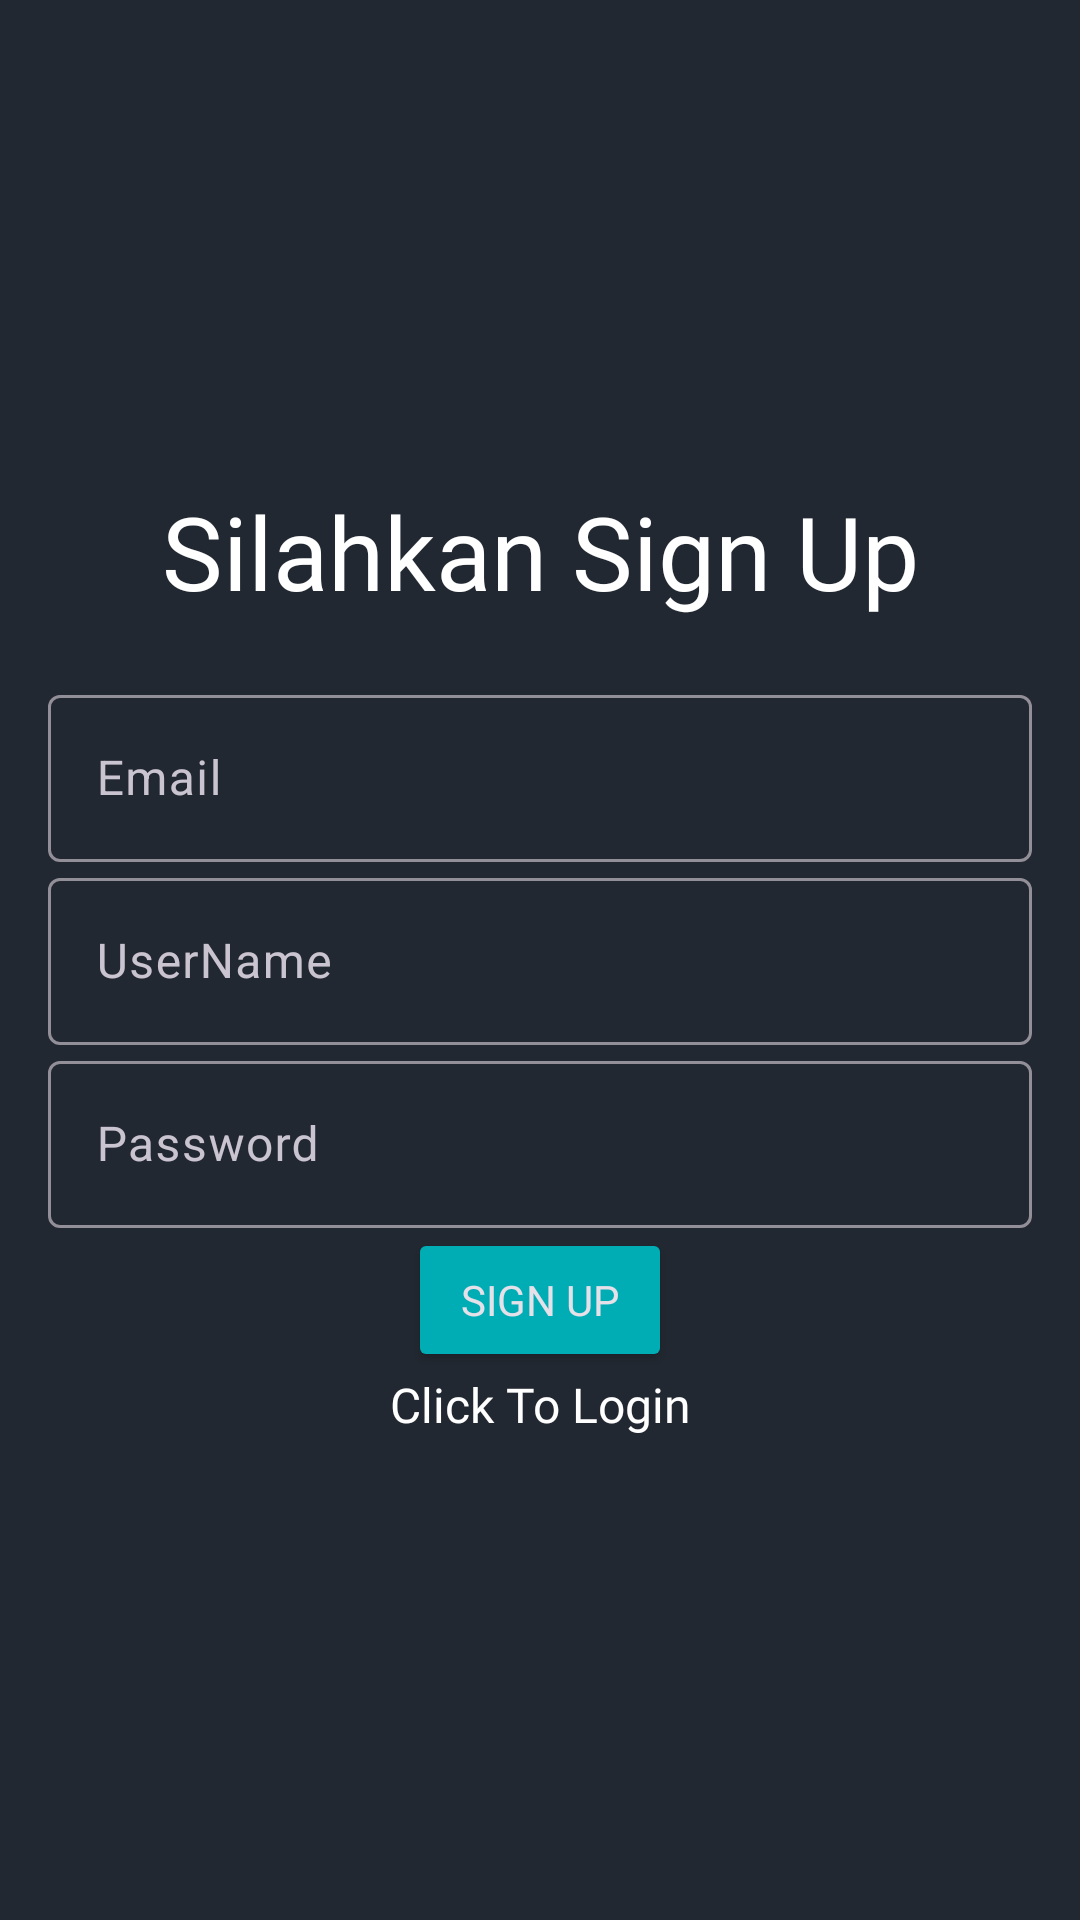

Layout XML and referenced resources for this Android screen:
<!-- AndroidManifest.xml: activity theme Theme.Material3.Dark.NoActionBar -->
<!-- res/layout/activity_register.xml -->
<?xml version="1.0" encoding="utf-8"?>
<LinearLayout
    xmlns:android="http://schemas.android.com/apk/res/android"
    xmlns:app="http://schemas.android.com/apk/res-auto"
    xmlns:tools="http://schemas.android.com/tools"
    android:layout_width="match_parent"
    android:layout_height="match_parent"
    android:orientation="vertical"
    android:gravity="center"
    android:padding="16dp"
    android:background="@color/blue"
    tools:context=".formlogin">

    <TextView
        android:text="@string/register"
        android:fontFamily="@font/pbold"
        android:textColor="@color/white"
        android:textSize="34sp"
        android:gravity="center"
        android:layout_marginBottom="20dp"
        android:layout_width="match_parent"
        android:layout_height="wrap_content" />
    <com.google.android.material.textfield.TextInputLayout
        android:layout_width="match_parent"
        android:layout_height="wrap_content">
        <com.google.android.material.textfield.TextInputEditText
            android:id="@+id/email"
            android:hint="Email"
            android:textColorHint="@color/white"
            android:layout_width="match_parent"
            android:layout_height="wrap_content"/>
    </com.google.android.material.textfield.TextInputLayout>

    <com.google.android.material.textfield.TextInputLayout
        android:layout_width="match_parent"
        android:layout_height="wrap_content">
        <com.google.android.material.textfield.TextInputEditText
            android:id="@+id/username"
            android:hint="UserName"
            android:textColorHint="@color/white"
            android:layout_width="match_parent"
            android:layout_height="wrap_content"/>
    </com.google.android.material.textfield.TextInputLayout>
    <com.google.android.material.textfield.TextInputLayout
        android:layout_width="match_parent"
        android:layout_height="wrap_content">
        <com.google.android.material.textfield.TextInputEditText
            android:id="@+id/passwordrgs"
            android:hint="Password"
            android:textColorHint="@color/white"
            android:layout_width="match_parent"
            android:layout_height="wrap_content"/>
    </com.google.android.material.textfield.TextInputLayout>
    
    <ProgressBar
        android:id="@+id/progressBar"
        android:visibility="gone"
        android:layout_width="wrap_content"
        android:layout_height="wrap_content"/>

    <Button
        android:id="@+id/submit"
        android:text="@string/sign_up"
        android:fontFamily="@font/pmed"
        android:backgroundTint="@color/blue2"
        android:layout_width="wrap_content"
        android:layout_height="wrap_content"
        />
    <TextView
        android:id="@+id/loginNow"
        android:text="@string/click_to_login"
        android:fontFamily="@font/pmed"
        android:textColor="@color/white"
        android:textSize="16sp"
        android:gravity="center"
        android:layout_width="match_parent"
        android:layout_height="wrap_content"/>

</LinearLayout>
<!-- resources referenced by this layout -->
<resources>
  <color name="blue">#222831</color>
  <color name="blue2">#00ADB5</color>
  <color name="white">#FFFFFFFF</color>
  <string name="click_to_login">Click To Login</string>
  <string name="register">Silahkan Sign Up</string>
  <string name="sign_up">Sign Up</string>
</resources>
